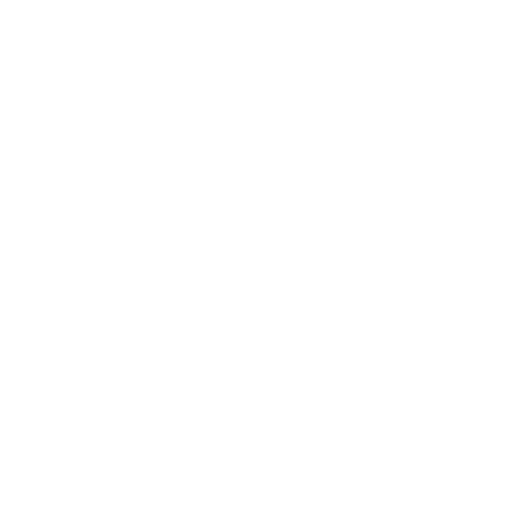
t = 0.00 s
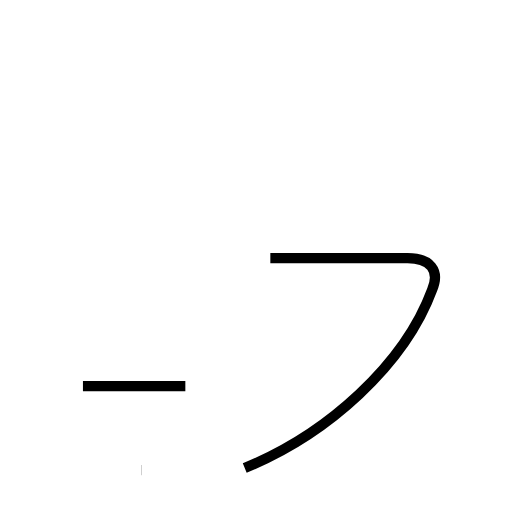
t = 1.63 s
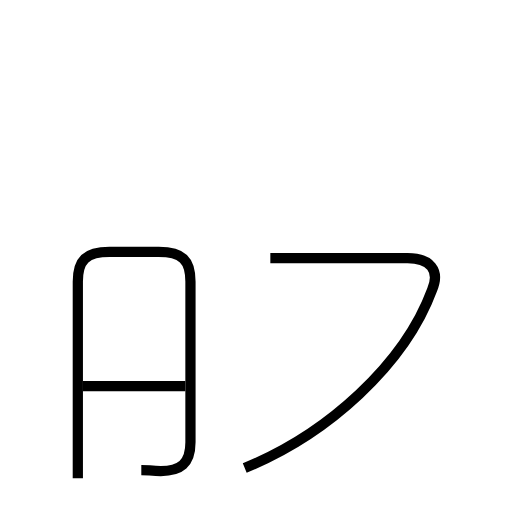
t = 3.31 s
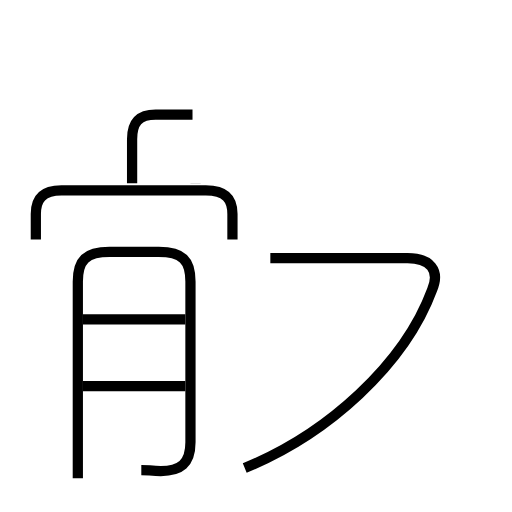
t = 4.78 s
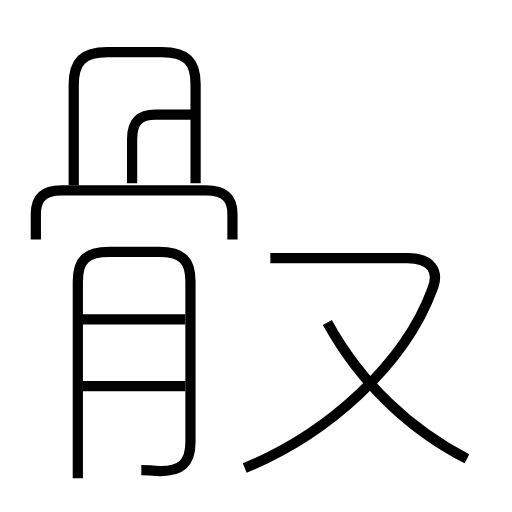
t = 6.42 s
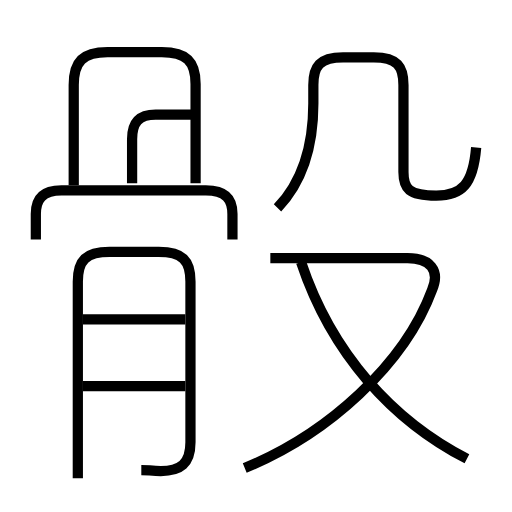
t = 7.97 s

The animated SVG that drew these frames (rendered in a browser with its animation timeline set to each time). Animation: 9 SMIL elements (animate=9); one cycle of 7.97 s.

<?xml version='1.0' encoding='utf-8'?>
<svg viewBox="0.0 -6.0 50.0 50.0" version="1.1" xmlns="http://www.w3.org/2000/svg"><rect x="-1000" y="-1000" width="2000" height="2000" stroke="white" fill="white" /><g style="fill:none;stroke:#000000;stroke-width:1"><path d="M 23.9 1.7 C 32.0 -1.6 39.5 -8.4 42.2 -15.7 C 43.0 -17.6 42.0 -18.8 39.8 -18.8 L 26.4 -18.8 " transform="translate(0.0 38.0)" stroke-dasharray="44.25091215251058" stroke-dashoffset="44.25091215251058"><animate attributeName="stroke-dashoffset" from="44.25091215251058" to="0" dur="1.3275273645753174s" begin="0s" fill="freeze" /></path><path d="M 18.1 -6.3 L 8.1 -6.3 " transform="translate(0.0 38.0)" stroke-dasharray="10.000000000000002" stroke-dashoffset="10.000000000000002"><animate attributeName="stroke-dashoffset" from="10.000000000000002" to="0" dur="0.30000000000000004s" begin="1.3275273645753174s" fill="freeze" /></path><path d="M 13.8 1.9 C 14.4 1.9 14.9 2.0 15.7 2.0 C 17.6 2.0 18.6 1.3 18.6 -0.8 L 18.6 -16.5 C 18.6 -18.6 17.8 -19.4 15.5 -19.4 L 10.7 -19.4 C 8.4 -19.4 7.6 -18.6 7.6 -16.5 L 7.6 2.7 " transform="translate(0.0 38.0)" stroke-dasharray="56.217034825955956" stroke-dashoffset="56.217034825955956"><animate attributeName="stroke-dashoffset" from="56.217034825955956" to="0" dur="1.6865110447786786s" begin="1.6275273645753174s" fill="freeze" /></path><path d="M 18.1 -12.8 L 8.1 -12.8 " transform="translate(0.0 38.0)" stroke-dasharray="10.000000000000002" stroke-dashoffset="10.000000000000002"><animate attributeName="stroke-dashoffset" from="10.000000000000002" to="0" dur="0.30000000000000004s" begin="3.314038409353996s" fill="freeze" /></path><path d="M 22.7 -20.6 L 22.7 -23.1 C 22.7 -24.5 22.1 -25.4 20.1 -25.4 L 6.0 -25.4 C 4.1 -25.4 3.5 -24.5 3.5 -23.1 L 3.5 -20.6 " transform="translate(0.0 38.0)" stroke-dasharray="27.02915319867704" stroke-dashoffset="27.02915319867704"><animate attributeName="stroke-dashoffset" from="27.02915319867704" to="0" dur="0.8108745959603112s" begin="3.614038409353996s" fill="freeze" /></path><path d="M 12.9 -26.1 L 12.9 -30.4 C 12.9 -32.0 13.5 -32.8 15.2 -32.8 L 18.8 -32.8 " transform="translate(0.0 38.0)" stroke-dasharray="11.756698975639278" stroke-dashoffset="11.756698975639278"><animate attributeName="stroke-dashoffset" from="11.756698975639278" to="0" dur="0.3527009692691783s" begin="4.424913005314307s" fill="freeze" /></path><path d="M 19.1 -26.1 L 19.1 -35.8 C 19.1 -38.0 18.2 -38.9 15.8 -38.9 L 10.5 -38.9 C 8.1 -38.9 7.2 -38.0 7.2 -35.7 L 7.2 -25.9 " transform="translate(0.0 38.0)" stroke-dasharray="35.441266156358324" stroke-dashoffset="35.441266156358324"><animate attributeName="stroke-dashoffset" from="35.441266156358324" to="0" dur="1.0632379846907496s" begin="4.777613974583486s" fill="freeze" /></path><path d="M 45.6 0.8 C 38.4 -2.9 32.4 -9.4 29.4 -18.4 " transform="translate(0.0 38.0)" stroke-dasharray="25.77053076910687" stroke-dashoffset="25.77053076910687"><animate attributeName="stroke-dashoffset" from="25.77053076910687" to="0" dur="0.7731159230732061s" begin="5.840851959274235s" fill="freeze" /></path><path d="M 27.1 -23.7 C 29.4 -26.1 30.6 -29.6 30.6 -33.9 L 30.6 -35.7 C 30.6 -37.5 31.2 -38.4 33.5 -38.4 L 36.5 -38.4 C 38.8 -38.4 39.4 -37.5 39.4 -35.7 L 39.4 -27.2 C 39.4 -25.6 39.9 -24.9 42.6 -24.9 C 45.1 -24.9 46.2 -26.0 46.5 -29.6" transform="translate(0.0 38.0)" stroke-dasharray="45.22933442317597" stroke-dashoffset="45.22933442317597"><animate attributeName="stroke-dashoffset" from="45.22933442317597" to="0" dur="1.356880032695279s" begin="6.613967882347441s" fill="freeze" /></path></g></svg>
